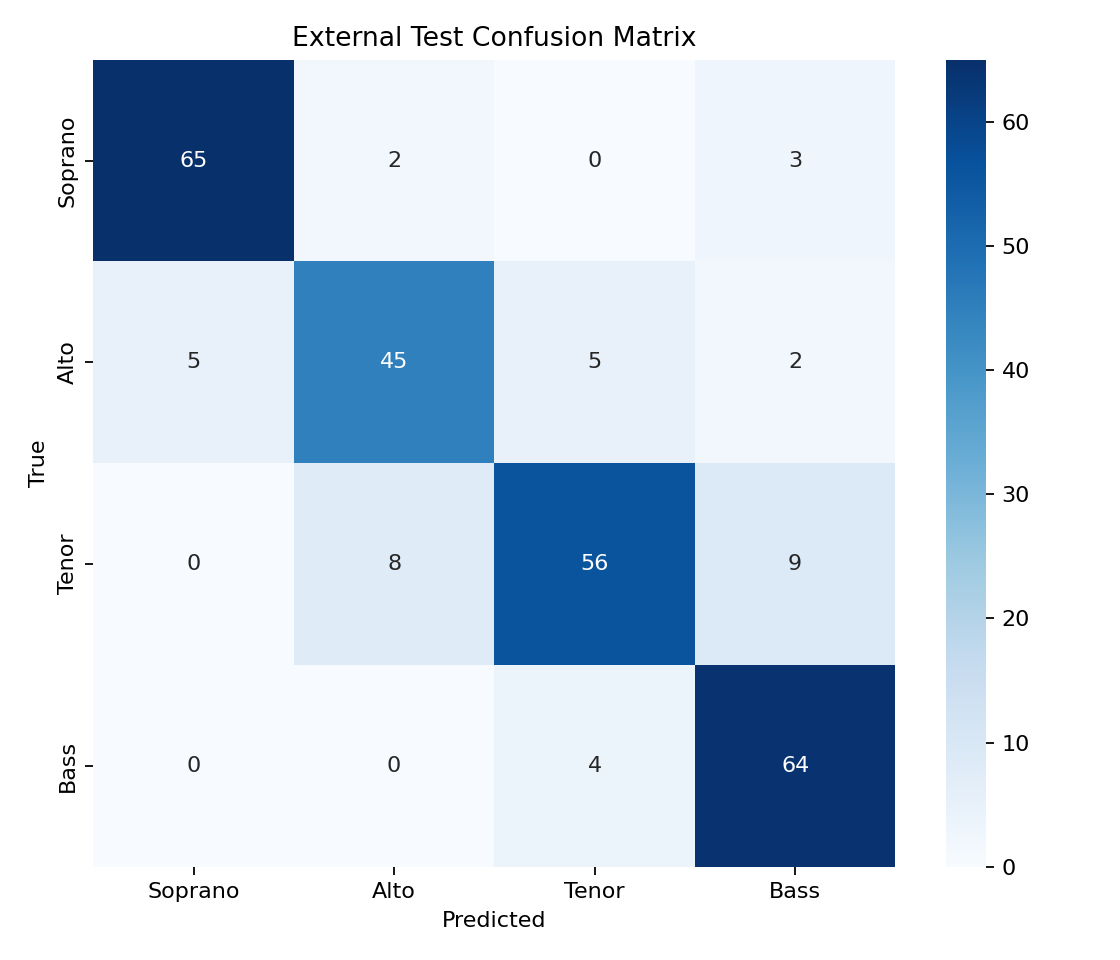

The table this chart was drawn from, first rows:
, Soprano, Alto, Tenor, Bass
Soprano, 65, 2, 0, 3
Alto, 5, 45, 5, 2
Tenor, 0, 8, 56, 9
Bass, 0, 0, 4, 64
